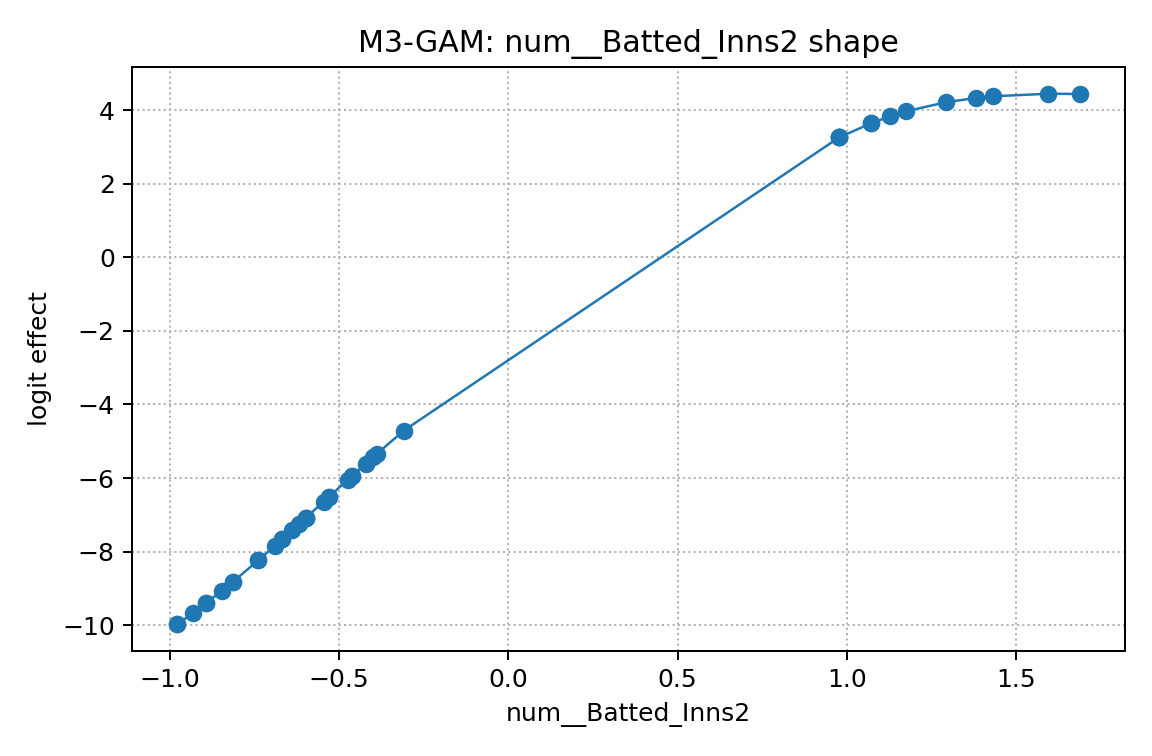

Source data for this figure (header and first rows):
x, effect
-0.977, -9.974
-0.977, -9.974
-0.9305, -9.66
-0.8919, -9.392
-0.8919, -9.392
-0.8452, -9.056
-0.8129, -8.816
-0.8129, -8.816
-0.7385, -8.236
-0.7385, -8.236
-0.6901, -7.844
-0.6674, -7.658
-0.6674, -7.658
-0.6381, -7.415
-0.6172, -7.241
-0.5983, -7.083
-0.5983, -7.083
-0.5983, -7.083
-0.5455, -6.642
-0.5299, -6.511
-0.5299, -6.511
-0.4734, -6.04
-0.4606, -5.934
-0.4606, -5.934
-0.4215, -5.613
-0.3984, -5.425
-0.3882, -5.342
-0.309, -4.713
0.977, 3.257
0.977, 3.257
0.977, 3.257
0.977, 3.257
1.07, 3.637
1.07, 3.637
1.127, 3.83
1.174, 3.966
1.292, 4.212
1.38, 4.328
1.43, 4.374
1.595, 4.444
1.688, 4.437
